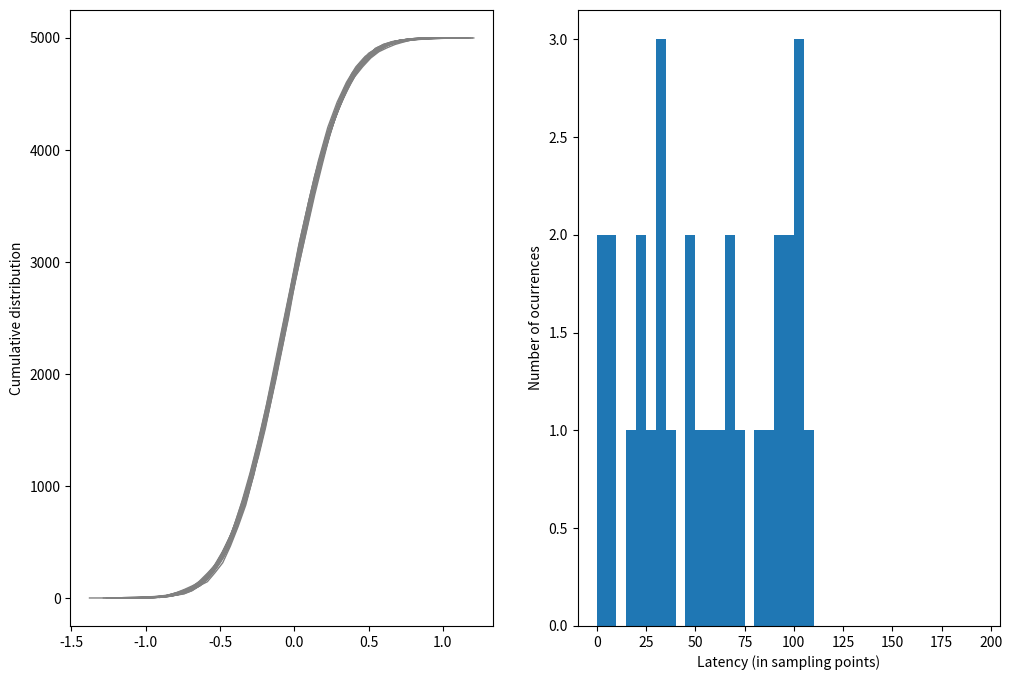

This figure's Python source:
"""
random_walk_vec.py

Ben 
Jose Guzman, jose.guzman<at>guzman-lab.com

Created:Thu May  7 09:47:31 CEST 2020

This file contains functions to perform draw values from 
random distributions and analyze its effects.
"""

import numpy as np
import pandas as pd


# TODO: (jguzman) if param>3 use a dictionary
def random_walk_vec(nreps, nsamples, drift, sd_rw, threshold):
    """ vectorized random walk model with np

    Parameters
    ----------
    nreps : int
        number of normal distributions generated

    nsamples : int
        the number of samples drawn from a normal distribution

    drift : float
        The initial evidence

    sd_rw : float
        The standard deviation of a random normal distribution
        which defines the step in evidence made at each time
        point

    threshold : float
        The value of evidence at which a decision is made.
    
    Returns
    -------
    A DataFrame containing three columns, evidence, trial_latency,
    and trial_response. Note that the length of columns is n_reps.
    """

    evidence = np.concatenate((np.zeros((nreps, 1)),
                               np.random.normal(loc=drift,
                                                scale=sd_rw,
                                                size=[nreps, nsamples])),
                              axis=1)
    evidence[:] = evidence.cumsum(axis=1)

    trial_latency = np.apply_along_axis(func1d=where_first,
                                        axis=1,
                                        arr=np.abs(evidence) > threshold)
    trial_response = np.sign(evidence[:, trial_latency])

    df_random_walk = pd.DataFrame(data={'evidence': evidence,
                                        'trial_latency': trial_latency,
                                        'trial_response': trial_response})
    return df_random_walk

    # TODO: Finish and plot intention for clarity
    # TODO: numpy.put to replace values above threshold


def where_first(x):
    return np.where(x)[0][0]


def get_latencies(n_reps, n_samples, threshold):
    """ 
    Calculates the latencies (in number of samples) of crossing
    threshodls of normaly distributed random variables with mean
    zero and standard deviation 0.3.

    Parameters
    ----------
    n_reps : int
        number of normal distributions generated

    n_samples : int
        the number of samples drawn from a normal distribution

    threshold : float
        the value above which the latency will be calculated
    
    Returns
    -------
    A 1D NumPy array with the latency (in number of samples) of 
    the crossing values. Note that the size of the array is n_reps.
    """
    mysize = (n_reps, n_samples)
    mynorm = np.random.normal(loc=0, scale=0.3, size=mysize)

    rows, cols = np.where(mynorm>threshold) # returns rows, cols

    # we simply take the columns up to the number of repetitions (n_reps)
    # because these are the first instances where the repetition was
    # above the threshold
    mylatency = cols[:n_reps] # we take up to the number of reps

    return mylatency


if __name__ == '__main__':
    # just for testing run the script with :
    # python random_walk_vect.py
    import matplotlib.pyplot as plt

    data = np.random.normal(loc = 0, scale = 0.3, size = (30, 5000))
    mylat = get_latencies(n_reps = 30, n_samples = 1000, threshold=0.2)

    fig, ax = plt.subplots(1, 2, figsize = (12, 8))

    for trace in data:
        # get first the histograms
        values, base = np.histogram(trace, bins=40)
        # compute cumulative 
        mycum = np.cumsum(values)
        ax[0].plot(base[:-1], mycum, c = 'gray', lw = 1)

    ax[0].set_ylabel('Cumulative distribution')
    ax[1].hist(mylat, bins = np.arange(0,200, 5))
    ax[1].set_ylabel('Number of ocurrences')
    ax[1].set_xlabel('Latency (in sampling points)')


    fig.show()
